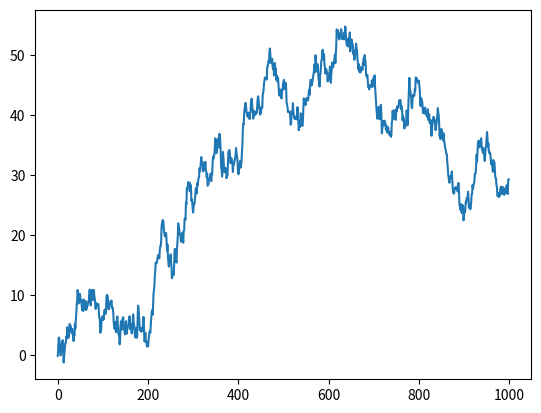
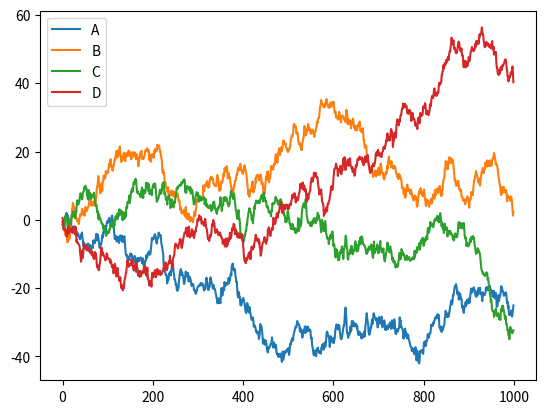
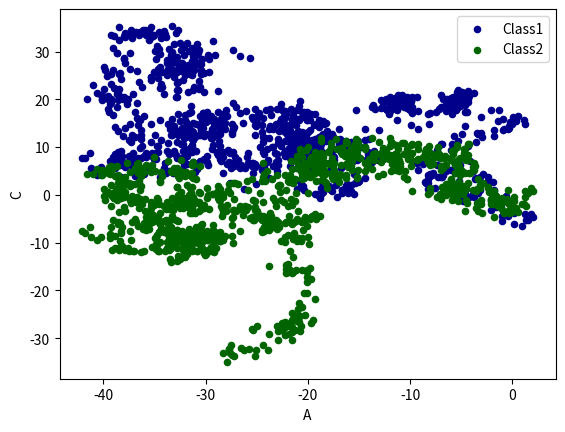

The script that saved these images, in order:
# -*- coding: utf-8 -*-
"""
@time:2018/8/5 11:48

[redacted]
"""
import pandas as pd
import numpy as np
import matplotlib.pyplot as plt
'折线'
#series
data=pd.Series(np.random.randn(1000),index=np.arange(1000))
data=data.cumsum()
data.plot()
plt.show()
#DataFrame
data=pd.DataFrame(np.random.randn(1000,4),index=np.arange(1000),columns=['A','B','C','D'])
data=data.cumsum()
data.plot()
plt.show()
'散点'
#scatter
ax=data.plot.scatter(x='A',y='B',color='DarkBlue',label='Class1')
data.plot.scatter(x='A',y='C',color='DarkGreen',label='Class2',ax=ax)
plt.show()
'plot method'
#bar,hist,box,kde,area,scatter,hexbin,pie

